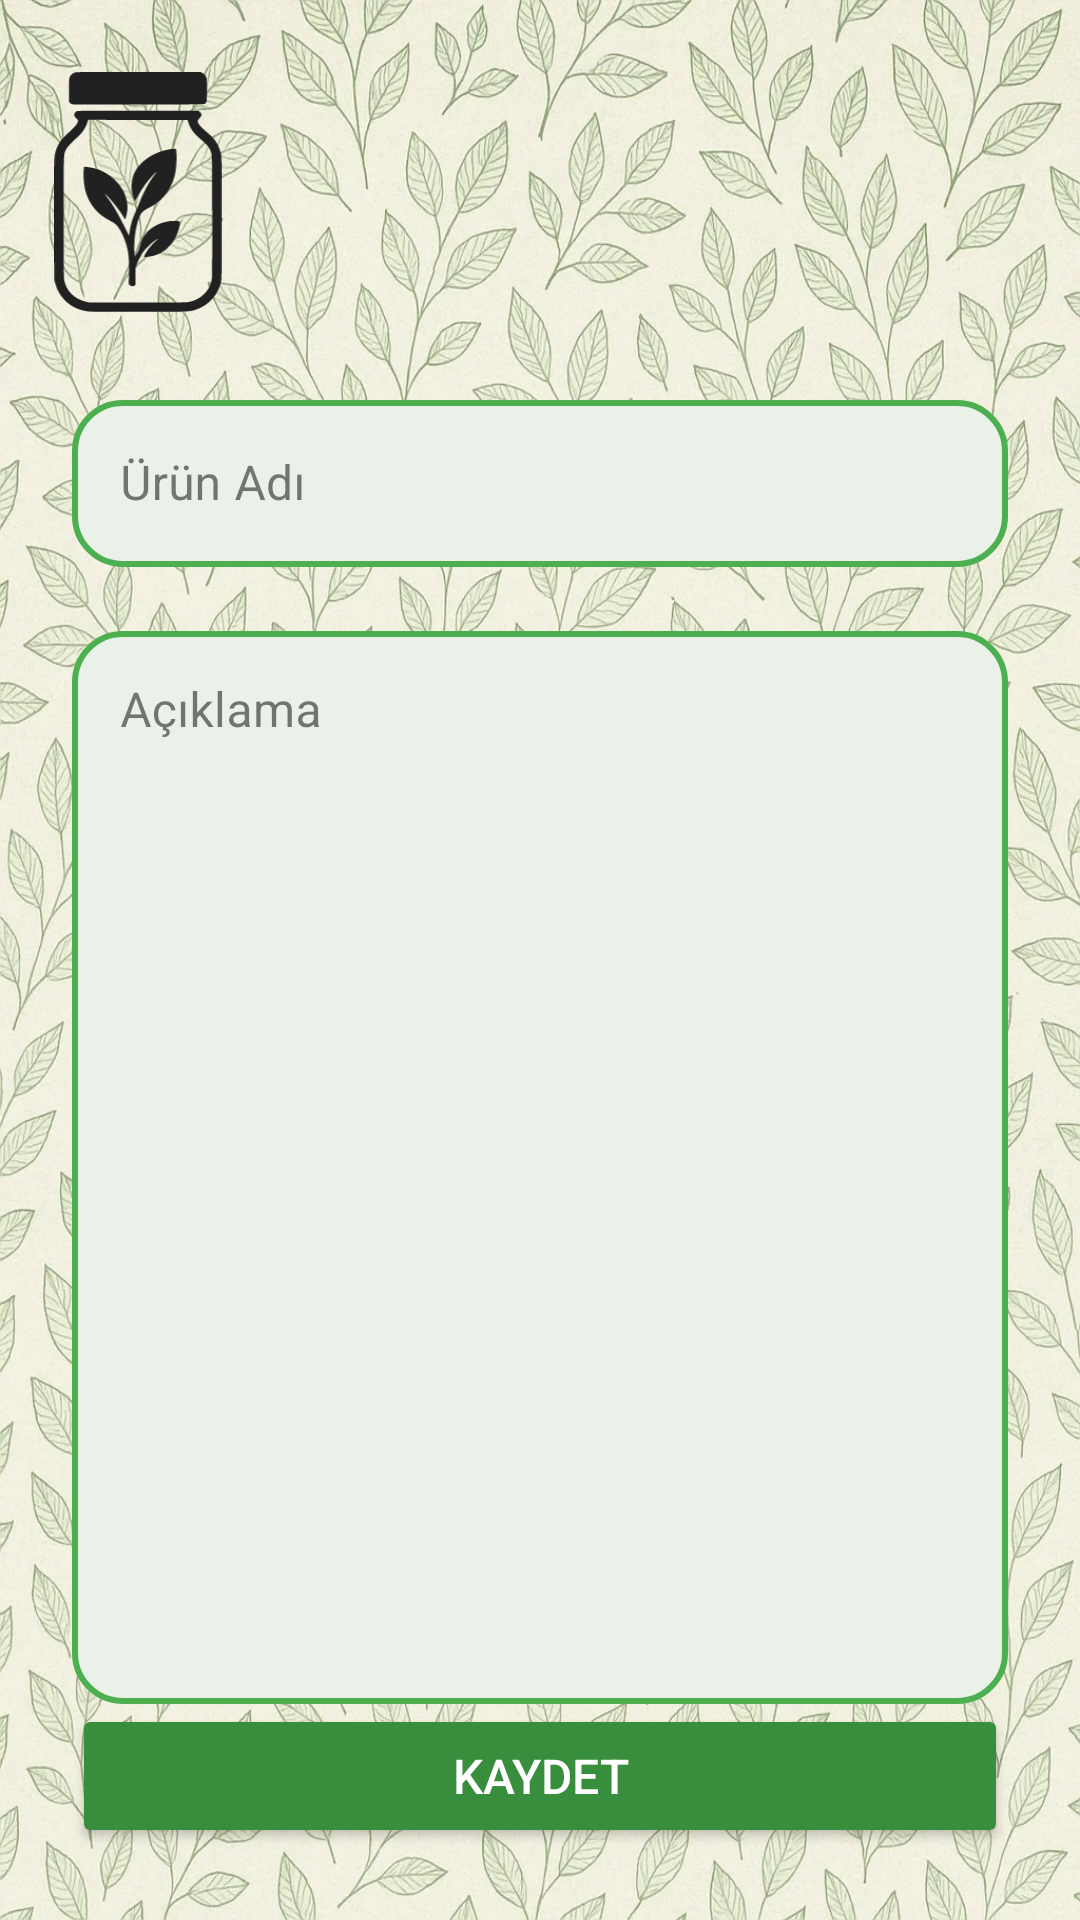

This screen was rendered from an Android layout file. Write that file and the resources it references.
<!-- AndroidManifest.xml: application theme Theme.Icimdekiler -->
<!-- res/layout/fragment_icerik_ekle.xml -->
<?xml version="1.0" encoding="utf-8"?>
<androidx.constraintlayout.widget.ConstraintLayout
    xmlns:android="http://schemas.android.com/apk/res/android"
    xmlns:app="http://schemas.android.com/apk/res-auto"
    xmlns:tools="http://schemas.android.com/tools"
    android:layout_width="match_parent"
    android:layout_height="match_parent"
    android:background="@drawable/aydinlik_arka_plan"
    tools:context=".view.icerikEkleFragment">

    
    <ImageView
        android:id="@+id/logoImage"
        android:layout_width="80dp"
        android:layout_height="80dp"
        android:src="@drawable/logo"
        app:layout_constraintTop_toTopOf="parent"
        app:layout_constraintStart_toStartOf="parent"
        android:layout_marginStart="6dp"
        android:layout_marginTop="24dp"/>

    
    <com.google.android.material.textfield.TextInputLayout
        android:id="@+id/urunAdiLayout"
        style="@style/Widget.MaterialComponents.TextInputLayout.OutlinedBox"
        android:layout_width="0dp"
        android:layout_height="wrap_content"
        android:layout_marginStart="24dp"
        android:layout_marginTop="24dp"
        android:layout_marginEnd="24dp"
        android:hint="@string/urunAdi"
        app:boxStrokeColor="@color/primary_green"
        app:hintTextColor="@color/secondary_green"
        app:layout_constraintEnd_toEndOf="parent"
        app:layout_constraintStart_toStartOf="parent"
        app:layout_constraintTop_toBottomOf="@id/logoImage">

        <com.google.android.material.textfield.TextInputEditText
            android:id="@+id/urunAdiText"
            android:layout_width="match_parent"
            android:layout_height="wrap_content"
            android:inputType="text"
            android:textColor="@color/text_black"
            android:background="@drawable/rounded_edittext_green"/>
    </com.google.android.material.textfield.TextInputLayout>

    
    <com.google.android.material.textfield.TextInputLayout
        android:id="@+id/aciklamaLayout"
        style="@style/Widget.MaterialComponents.TextInputLayout.OutlinedBox"
        android:layout_width="0dp"
        android:layout_height="0dp"
        android:layout_marginStart="24dp"
        android:layout_marginTop="16dp"
        android:layout_marginEnd="24dp"
        android:hint="@string/aciklama"
        app:boxStrokeColor="@color/primary_green"
        app:hintTextColor="@color/secondary_green"
        app:layout_constraintBottom_toTopOf="@id/kaydetButton"
        app:layout_constraintEnd_toEndOf="parent"
        app:layout_constraintStart_toStartOf="parent"
        app:layout_constraintTop_toBottomOf="@id/urunAdiLayout">

        <com.google.android.material.textfield.TextInputEditText
            android:id="@+id/aciklamaText"
            android:layout_width="match_parent"
            android:layout_height="match_parent"
            android:gravity="top|start"
            android:inputType="textMultiLine"
            android:minHeight="150dp"
            android:textColor="@color/text_black"
            android:background="@drawable/rounded_edittext_green"/>
    </com.google.android.material.textfield.TextInputLayout>

    
    <Button
        android:id="@+id/kaydetButton"
        android:layout_width="0dp"
        android:layout_height="48dp"
        android:layout_marginStart="24dp"
        android:layout_marginTop="24dp"
        android:layout_marginEnd="24dp"
        android:layout_marginBottom="24dp"
        android:backgroundTint="@color/primary_green"
        android:text="@string/kaydet"
        android:textColor="@color/white"
        android:textSize="16sp"
        android:elevation="4dp"
        app:cornerRadius="24dp"
        app:layout_constraintBottom_toBottomOf="parent"
        app:layout_constraintEnd_toEndOf="parent"
        app:layout_constraintStart_toStartOf="parent"/>

</androidx.constraintlayout.widget.ConstraintLayout>
<!-- resources referenced by this layout -->
<resources>
  <color name="primary_green">#388E3C</color>
  <color name="secondary_green">#81C784</color>
  <color name="text_black">#212121</color>
  <color name="white">#FFFFFFFF</color>
  <!-- drawable aydinlik_arka_plan: jpg bitmap (drawable, 514092 bytes) -->
  <!-- drawable logo: png bitmap (drawable, 166638 bytes) -->
  <!-- drawable rounded_edittext_green (drawable) -->
  <?xml version="1.0" encoding="utf-8"?>
  <shape xmlns:android="http://schemas.android.com/apk/res/android">
      <solid android:color="#eaf1e9"/> 
      <corners android:radius="16dp"/> 
      <stroke android:color="#4CAF50" android:width="2dp"/> 
      <padding android:left="8dp" android:top="8dp" android:right="8dp" android:bottom="8dp"/>
  </shape>
  <string name="aciklama">Açıklama</string>
  <string name="kaydet">Kaydet</string>
  <string name="urunAdi">Ürün Adı</string>
  <style name="Theme.Icimdekiler" parent="Base.Theme.Icimdekiler" />
  <style name="Base.Theme.Icimdekiler" parent="Theme.Material3.DayNight.NoActionBar">
          
          <item name="colorPrimary">@color/theme_primary</item>
          <item name="colorOnPrimary">@color/white</item>
          <item name="colorPrimaryContainer">@color/theme_primary</item>
          <item name="colorOnPrimaryContainer">@color/white</item>
  
          <item name="colorSecondary">@color/theme_secondary</item>
          <item name="colorOnSecondary">@color/white</item>
          <item name="colorSecondaryContainer">@color/theme_secondary</item>
          <item name="colorOnSecondaryContainer">@color/white</item>
  
          <item name="colorTertiary">@color/theme_primary</item>
          <item name="colorOnTertiary">@color/white</item>
          <item name="colorTertiaryContainer">@color/theme_primary</item>
          <item name="colorOnTertiaryContainer">@color/white</item>
  
          <item name="colorSurface">@color/theme_surface</item>
          <item name="colorOnSurface">@color/theme_text</item>
          <item name="android:windowBackground">@color/theme_bg</item>
          <item name="android:textColorPrimary">@color/theme_text</item>
  
          <item name="android:windowDrawsSystemBarBackgrounds">true</item>
          <item name="android:statusBarColor">@android:color/transparent</item>
          <item name="android:navigationBarColor">@android:color/transparent</item>
          <item name="android:windowTranslucentNavigation">true</item>
          <item name="android:fitsSystemWindows">false</item>
          <item name="bottomSheetDialogTheme">@style/Theme.Icimdekiler.BottomSheetDialog</item>
      </style>
  <color name="theme_primary">#388E3C</color>
  <color name="theme_secondary">#81C784</color>
  <color name="theme_surface">#FFFFFF</color>
  <color name="theme_text">#212121</color>
  <color name="theme_bg">#F5F5F5</color>
  <style name="Theme.Icimdekiler.BottomSheetDialog" parent="Theme.Material3.DayNight.BottomSheetDialog">
          <item name="bottomSheetStyle">@style/Widget.Icimdekiler.BottomSheet</item>
      </style>
  <style name="Widget.Icimdekiler.BottomSheet" parent="Widget.Material3.BottomSheet">
          <item name="backgroundTint">?attr/colorSurface</item>
          <item name="shapeAppearance">@style/ShapeAppearance.Icimdekiler.LargeComponent</item>
      </style>
  <style name="ShapeAppearance.Icimdekiler.LargeComponent" parent="ShapeAppearance.Material3.LargeComponent">
          <item name="cornerFamily">rounded</item>
          <item name="cornerSize">24dp</item>
      </style>
</resources>
